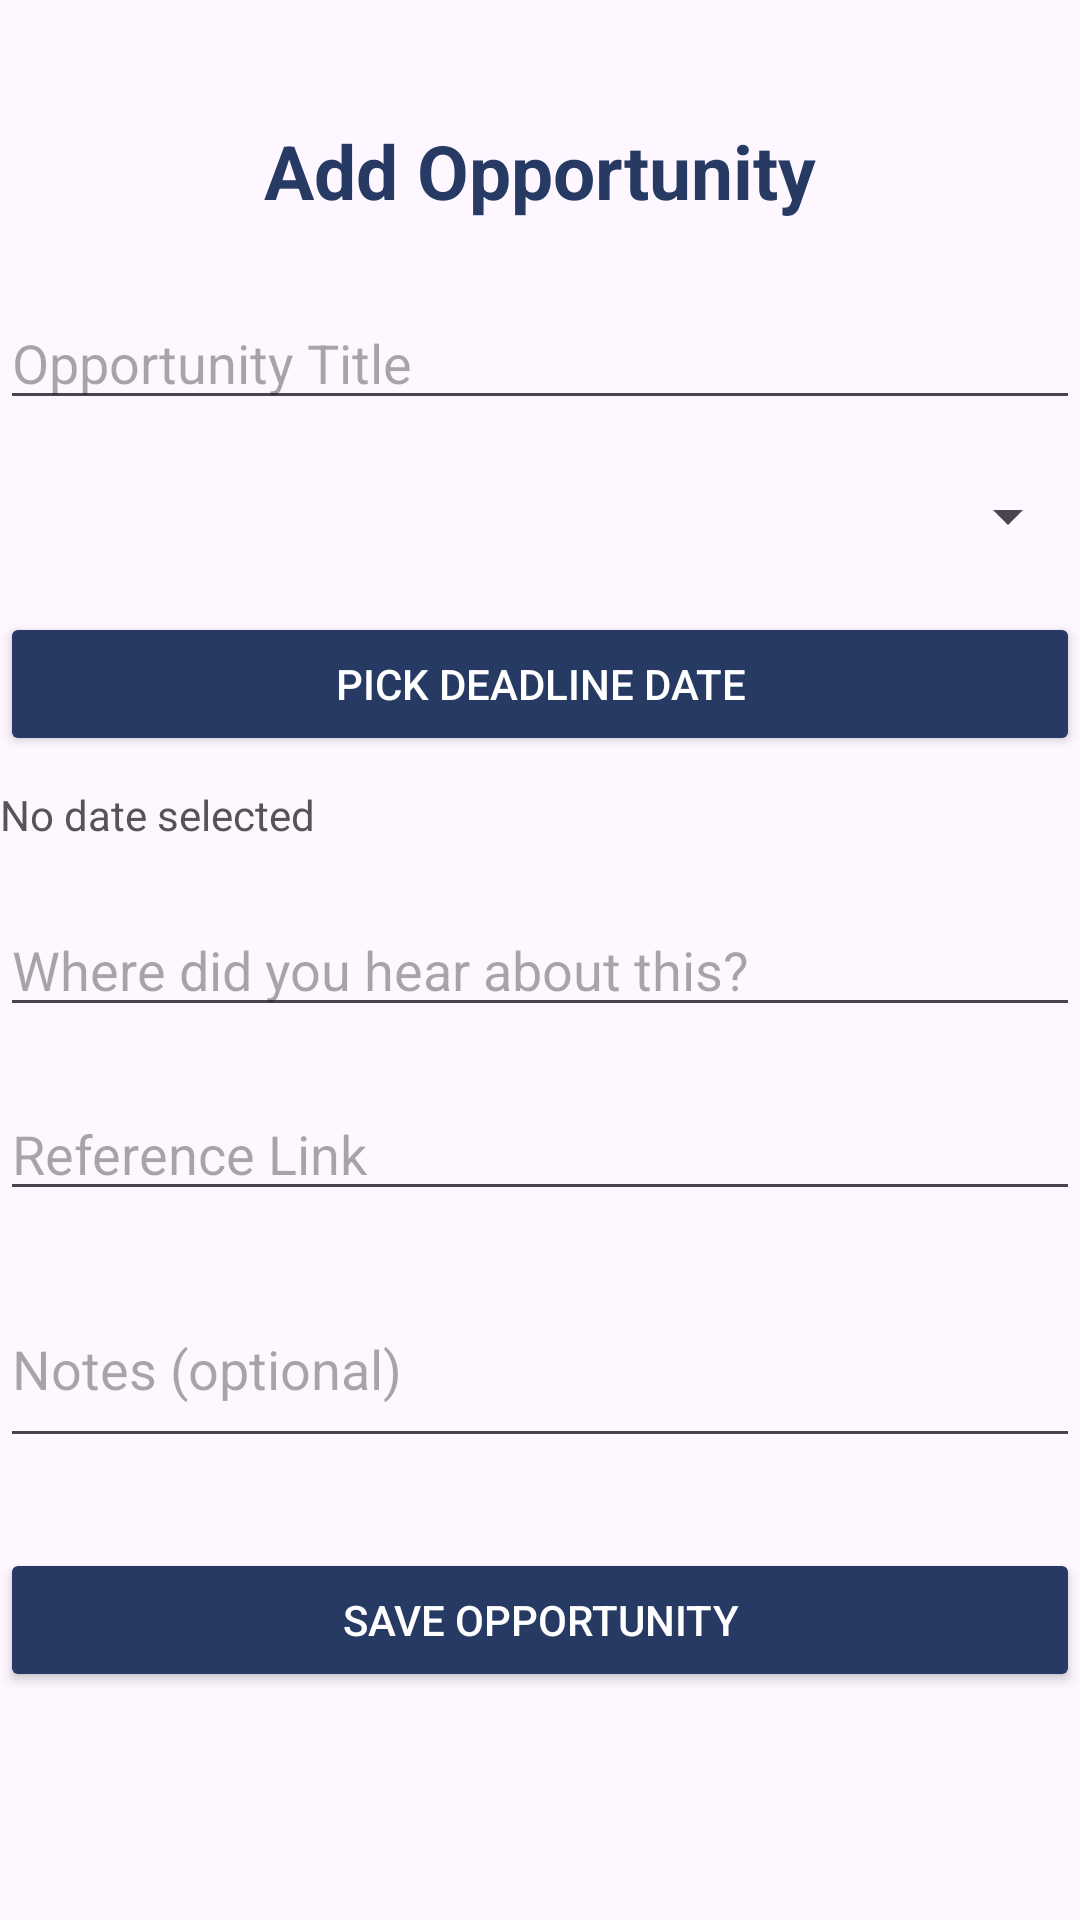

Here is an Android app screen rendered from its layout file. Give the layout XML and the strings, colors and styles it references.
<!-- AndroidManifest.xml: application theme Theme.CareerNexus -->
<!-- res/layout/activity_add_opportunity.xml -->
<?xml version="1.0" encoding="utf-8"?>
<androidx.constraintlayout.widget.ConstraintLayout xmlns:android="http://schemas.android.com/apk/res/android"
    xmlns:app="http://schemas.android.com/apk/res-auto"
    xmlns:tools="http://schemas.android.com/tools"
    android:id="@+id/main"
    android:layout_width="match_parent"
    android:layout_height="match_parent"
    tools:context=".AddOpportunity">

    <TextView
        android:id="@+id/Title"
        android:layout_width="wrap_content"
        android:layout_height="wrap_content"
        android:text="Add Opportunity"
        android:layout_marginTop="40dp"
        android:textSize="25sp"
        android:textStyle="bold"
        android:textColor="#263A63"
        app:layout_constraintTop_toTopOf="parent"
        app:layout_constraintStart_toStartOf="parent"
        app:layout_constraintEnd_toEndOf="parent"/>

    <EditText
        android:id="@+id/etTitle"
        android:layout_width="match_parent"
        android:layout_height="wrap_content"
        android:layout_marginTop="25dp"
        android:hint="Opportunity Title"
        android:inputType="text"
        app:layout_constraintTop_toBottomOf="@id/Title"/>

    <Spinner
        android:id="@+id/spinnerType"
        android:layout_width="match_parent"
        android:layout_height="wrap_content"
        android:layout_marginTop="20dp"
        app:layout_constraintTop_toBottomOf="@id/etTitle" />

    <Button
        android:id="@+id/btnPickDate"
        android:layout_width="match_parent"
        android:layout_height="wrap_content"
        android:layout_marginTop="20dp"
        android:text="Pick Deadline Date"
        android:backgroundTint="#263A63"
        android:textColor="@color/white"
        app:layout_constraintTop_toBottomOf="@id/spinnerType"/>

    <TextView
        android:id="@+id/tvSelectedDate"
        android:layout_width="match_parent"
        android:layout_height="wrap_content"
        android:layout_marginTop="10dp"
        android:text="No date selected"
        android:textSize="14sp"
        android:textColor="#555555"
        app:layout_constraintTop_toBottomOf="@id/btnPickDate"/>

    <EditText
        android:id="@+id/tvSourceLabel"
        android:layout_width="match_parent"
        android:layout_height="wrap_content"
        android:hint="Where did you hear about this?"
        android:layout_marginTop="20dp"
        android:inputType="textMultiLine"
        app:layout_constraintTop_toBottomOf="@id/tvSelectedDate"/>

    <EditText
        android:id="@+id/etLink"
        android:layout_width="match_parent"
        android:layout_height="wrap_content"
        android:layout_marginTop="20dp"
        android:hint="Reference Link"
        android:inputType="textUri"
        app:layout_constraintTop_toBottomOf="@id/tvSourceLabel"/>

    <EditText
        android:id="@+id/etNotes"
        android:layout_width="match_parent"
        android:layout_height="wrap_content"
        android:layout_marginTop="20dp"
        android:hint="Notes (optional)"
        android:inputType="textMultiLine"
        android:minLines="2"
        app:layout_constraintTop_toBottomOf="@id/etLink"/>

    <Button
        android:id="@+id/btnSave"
        android:layout_width="match_parent"
        android:layout_height="wrap_content"
        android:layout_marginTop="30dp"
        android:text="Save Opportunity"
        android:backgroundTint="#263A63"
        android:textColor="@color/white"
        app:layout_constraintTop_toBottomOf="@id/etNotes"/>

</androidx.constraintlayout.widget.ConstraintLayout>
<!-- resources referenced by this layout -->
<resources>
  <style name="Theme.CareerNexus" parent="Base.Theme.CareerNexus" />
  <style name="Base.Theme.CareerNexus" parent="Theme.Material3.DayNight.NoActionBar">
          
          
      </style>
  <!-- not gathered from this repository: default colours our renderer supplied (Android Studio template values) -->
  <color name="white">#FFFFFFFF</color>
</resources>
